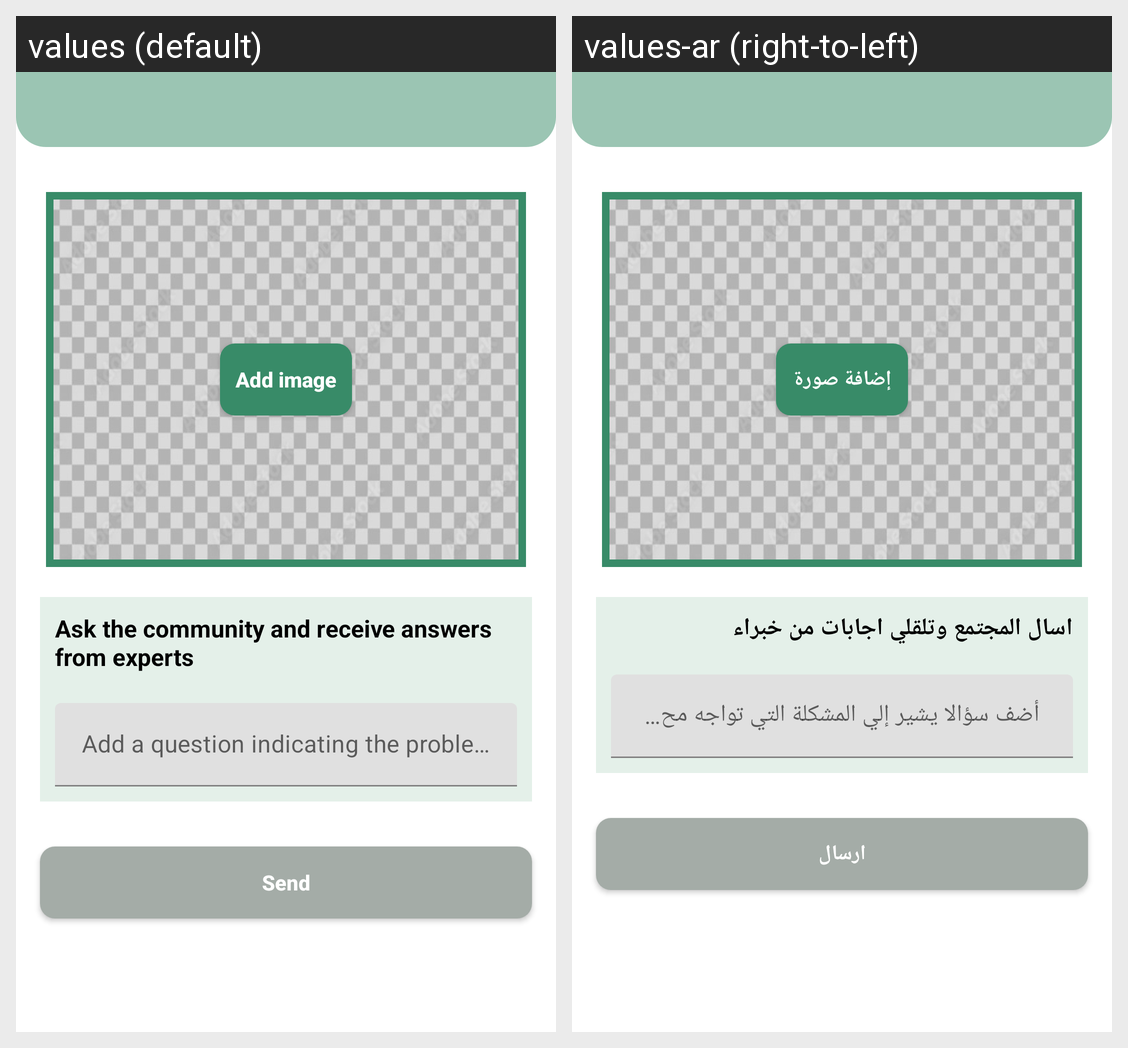

For this localized Android screen grid, give each drawn string resource with its value in every locale shown.
Android screen res/layout/fragment_asking.xml rendered under 2 locales, left to right: values (default), values-ar (right-to-left). Device: Nexus 5 (rendered at 1080×1920; each locale shown at half size, 540×960, under a caption strip naming it); theme Theme.GreenDefend.
Strings drawn on this screen, with the default value and each locale's value (text and hints the layout hard-codes, and strings that could not be matched under every locale, appear in the picture but are not listed):

add_image
  values: Add image
  values-ar: إضافة صورة

ask_the_community_and_receive_answers_from_experts
  values: Ask the community and receive answers from experts
  values-ar: اسال المجتمع وتلقلي اجابات من خبراء

add_a_question_indicating_the_problem_facing_your_crop
  values: Add a question indicating the problem facing your crop
  values-ar: أضف سؤالا يشير إلي المشكلة التي تواجه محصولك 

send
  values: Send
  values-ar: ارسال
